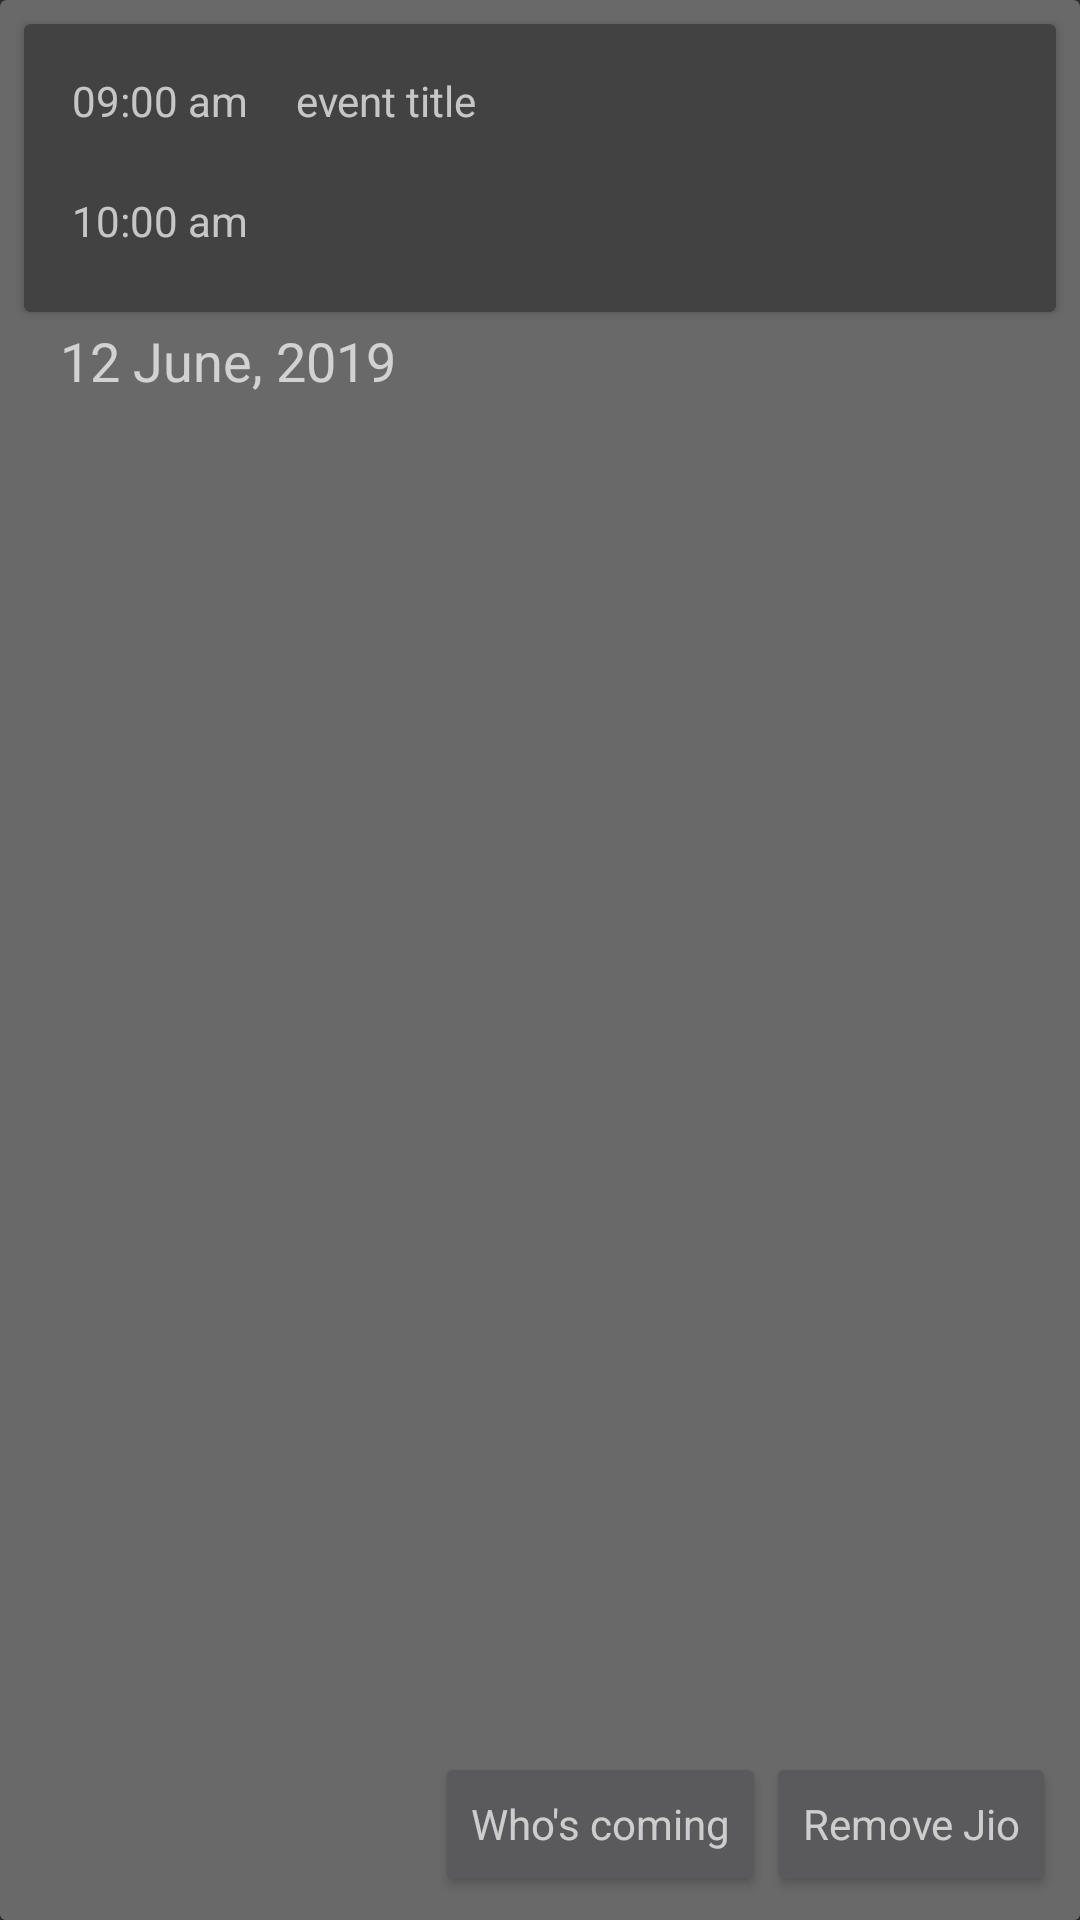

This screen was rendered from an Android layout file. Write that file and the resources it references.
<!-- AndroidManifest.xml: application theme AppTheme -->
<!-- res/layout/userjio_item.xml -->
<?xml version="1.0" encoding="utf-8"?>
<android.support.v7.widget.CardView xmlns:android="http://schemas.android.com/apk/res/android"
    android:layout_width="match_parent"
    android:layout_height="160dp"
    xmlns:app="http://schemas.android.com/apk/res-auto"
    android:layout_marginTop="8dp"
    android:layout_marginStart="8dp"
    android:layout_marginEnd="8dp"
    app:cardBackgroundColor="#696969">

    <android.support.v7.widget.CardView
        xmlns:android="http://schemas.android.com/apk/res/android"
        android:layout_width="match_parent"
        android:layout_height="wrap_content"
        android:layout_marginTop="8dp"
        android:layout_marginStart="8dp"
        android:layout_marginEnd="8dp"
        android:background="#696969">

        <RelativeLayout
            android:layout_width="match_parent"
            android:layout_height="match_parent"
            android:padding="8dp">

            <TextView
                android:id="@+id/userJio_start_time"
                android:layout_width="wrap_content"
                android:layout_height="40dp"
                android:padding="8dp"
                android:text="09:00 am"
                android:layout_alignParentTop="true"
                android:layout_alignParentLeft="true"/>

            <TextView
                android:id="@+id/userJio_end_time"
                android:layout_width="wrap_content"
                android:layout_height="40dp"
                android:padding="8dp"
                android:text="10:00 am"
                android:layout_alignParentLeft="true"
                android:layout_below="@+id/userJio_start_time"/>

            <TextView
                android:id="@+id/userJio_color"
                android:layout_width="8dp"
                android:layout_height="80dp"
                android:layout_alignParentLeft="true"
                android:layout_toLeftOf="@+id/userJio_start_time" />

            <TextView
                android:id="@+id/userJio_name"
                android:layout_width="200dp"
                android:layout_height="wrap_content"
                android:padding="8dp"
                android:layout_toRightOf="@+id/userJio_start_time"
                android:text="event title"
                android:maxLines="2"
                android:ellipsize="end"/>

            <TextView
                android:id="@+id/userJio_priority"
                android:layout_width="wrap_content"
                android:layout_height="wrap_content"
                android:layout_alignParentRight="true"
                android:layout_marginTop="8dp"
                android:layout_marginRight="16dp" />
        </RelativeLayout>

    </android.support.v7.widget.CardView>

    <RelativeLayout
        android:layout_width="match_parent"
        android:layout_height="match_parent"
        android:padding="8dp"
        android:layout_marginTop="100dp"
        android:background="#696969">


        <TextView
            android:id="@+id/userJio_date_textView"
            android:layout_width="200dp"
            android:layout_height="wrap_content"
            android:layout_marginStart="12dp"
            android:layout_alignParentLeft="true"
            android:textAppearance="@style/TextAppearance.AppCompat.Medium"
            android:text="12 June, 2019"/>

        <Button
            android:id="@+id/userJio_friendsJoining_button"
            android:layout_width="wrap_content"
            android:layout_height="wrap_content"
            android:text="Who's coming"
            android:textAppearance="@style/TextAppearance.AppCompat.Small"
            android:layout_toStartOf="@+id/userJio_removeJio_button"
            android:layout_alignParentBottom="true"/>

        <Button
            android:id="@+id/userJio_removeJio_button"
            android:layout_width="wrap_content"
            android:layout_height="wrap_content"
            android:text="Remove Jio"
            android:textAppearance="@style/TextAppearance.AppCompat.Small"
            android:layout_alignParentBottom="true"
            android:layout_alignParentRight="true"/>

    </RelativeLayout>

</android.support.v7.widget.CardView>
<!-- resources referenced by this layout -->
<resources>
  <style name="AppTheme" parent="Theme.AppCompat.NoActionBar">
          
          <item name="colorPrimary">@color/colorPrimary</item>
          <item name="colorPrimaryDark">@color/colorPrimaryDark</item>
          <item name="colorAccent">@color/lightgreen</item>
      </style>
  <color name="colorPrimary">#008577</color>
  <color name="colorPrimaryDark">#00574B</color>
  <color name="lightgreen">#00cf78</color>
</resources>
